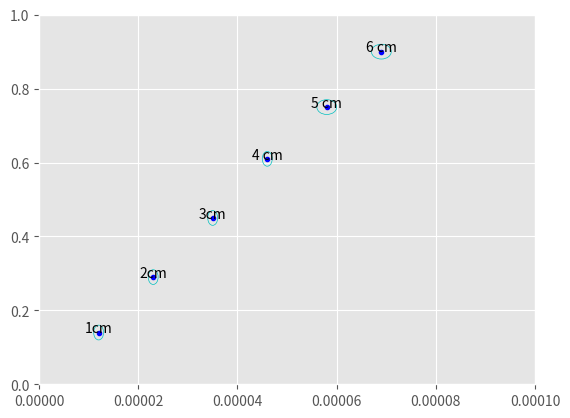

Reproduce this figure in Python.
import matplotlib.pyplot as plt
from matplotlib.patches import Ellipse
import numpy as np
import math as m

class Measure:
    def __init__(self , measure:str) -> None:
        self.measure = measure.replace("," , ".").split("±")
        self.inc = float(self.measure[1])
        self.m = float(self.measure[0])

class Point:
    def __init__(self , x ,y , name , dist_x=0 , dist_y=0):
        self.x_measure = Measure(x)
        self.y_measure = Measure(y)
        self.x = self.x_measure.m
        self.y = self.y_measure.m
        self.inc_x = self.x_measure.inc
        self.inc_y = self.y_measure.inc
        self.name = name
        self.dist_x = dist_x
        self.dist_y = dist_y

def math_function(coeff , dati_x):
    f_fit = lambda x: coeff*x
    look_up_table = {dato.x:dato.inc_x for dato in dati}
    retta_fit_x = np.arange(0 , max(dati_x)+look_up_table[max(dati_x)] , 0.00000001)
    retta_fit_y = list(map(f_fit , retta_fit_x))
    return retta_fit_x , retta_fit_y






a1 = Point("0,000012	±	0,000001", "0,14	±	0,02","1cm")
a2 = Point("0,000023	±	0,000001","0,29	±	0,02","2cm")
a3= Point('0,000035	±	0,000001','0,45	±	0,02','3cm')
a4= Point('0,000046	±	0,000001','0,61	±	0,02','4 cm')
a5= Point('0,000058	±	0,000002','0,75	±	0,02','5 cm')
a6= Point('0,000069	±	0,000002','0,90 ±	0,02','6 cm')
plt.style.use("ggplot")

#variabili
a = 0

dati = [a1, a2, a3, a4, a5, a6]
dati_x = [h.x for h in dati]
dati_y = [h.y for h in dati]
inc_x_0 = [h.inc_x for h in dati]
inc_y = [h.inc_y for h in dati]
fig, ax = plt.subplots()

ax.plot(dati_x , dati_y , 'b.' , label="valore medio dato")
for count in range(len(dati_x)):
    x = dati_x[count]
    y = dati_y[count]
    width = inc_x_0[count]*2
    height = inc_y[count]*2
    if(not a):
        ellipse = Ellipse((x,y) , width , height , fill=False , color="c",label="incertezza dato")
        a = 1
    else:
        ellipse = Ellipse((x,y) , width , height , fill=False , color="c")
    ax.add_artist(ellipse)



#mouse 
coeff_1 = 0

def onclick(event):
    global coeff_1
    coeff = event.ydata / event.xdata
    if coeff_1 != 0:
        coeff_med= (coeff_1+coeff)/2
        retta_fit= math_function(coeff_med, dati_x)
        plt.plot(retta_fit[0] , retta_fit[1], color="#e3098c", label='retta di fit' )
        print(coeff)
        print(coeff_1)
        print(f"{coeff_med} ± {abs(coeff_1-coeff)/2}")
        plt.legend(loc="upper left")
    coeff_1 = coeff
    retta = math_function(coeff, dati_x)
    plt.plot(retta[0] , retta[1], "--", color='#0c9126', label="rette di max e min pendenza")


cid = fig.canvas.mpl_connect('key_press_event', onclick)

#aggiunge etichetta ai punti
for h in dati:
    text = f'{h.name}'
    x = h.x
    y = h.y
    dist_x = h.dist_x
    dist_y = h.dist_y
    inc_y_int = h.inc_y
    p = 0
    if inc_y_int > 0.5:
        p = 10
    plt.annotate(text,(x+dist_x,y+dist_y),textcoords="offset points",xytext=(0,0),ha='center')


plt.xlim(0 , 10**-4 )
plt.ylim(0 , 1 )


plt.show()
